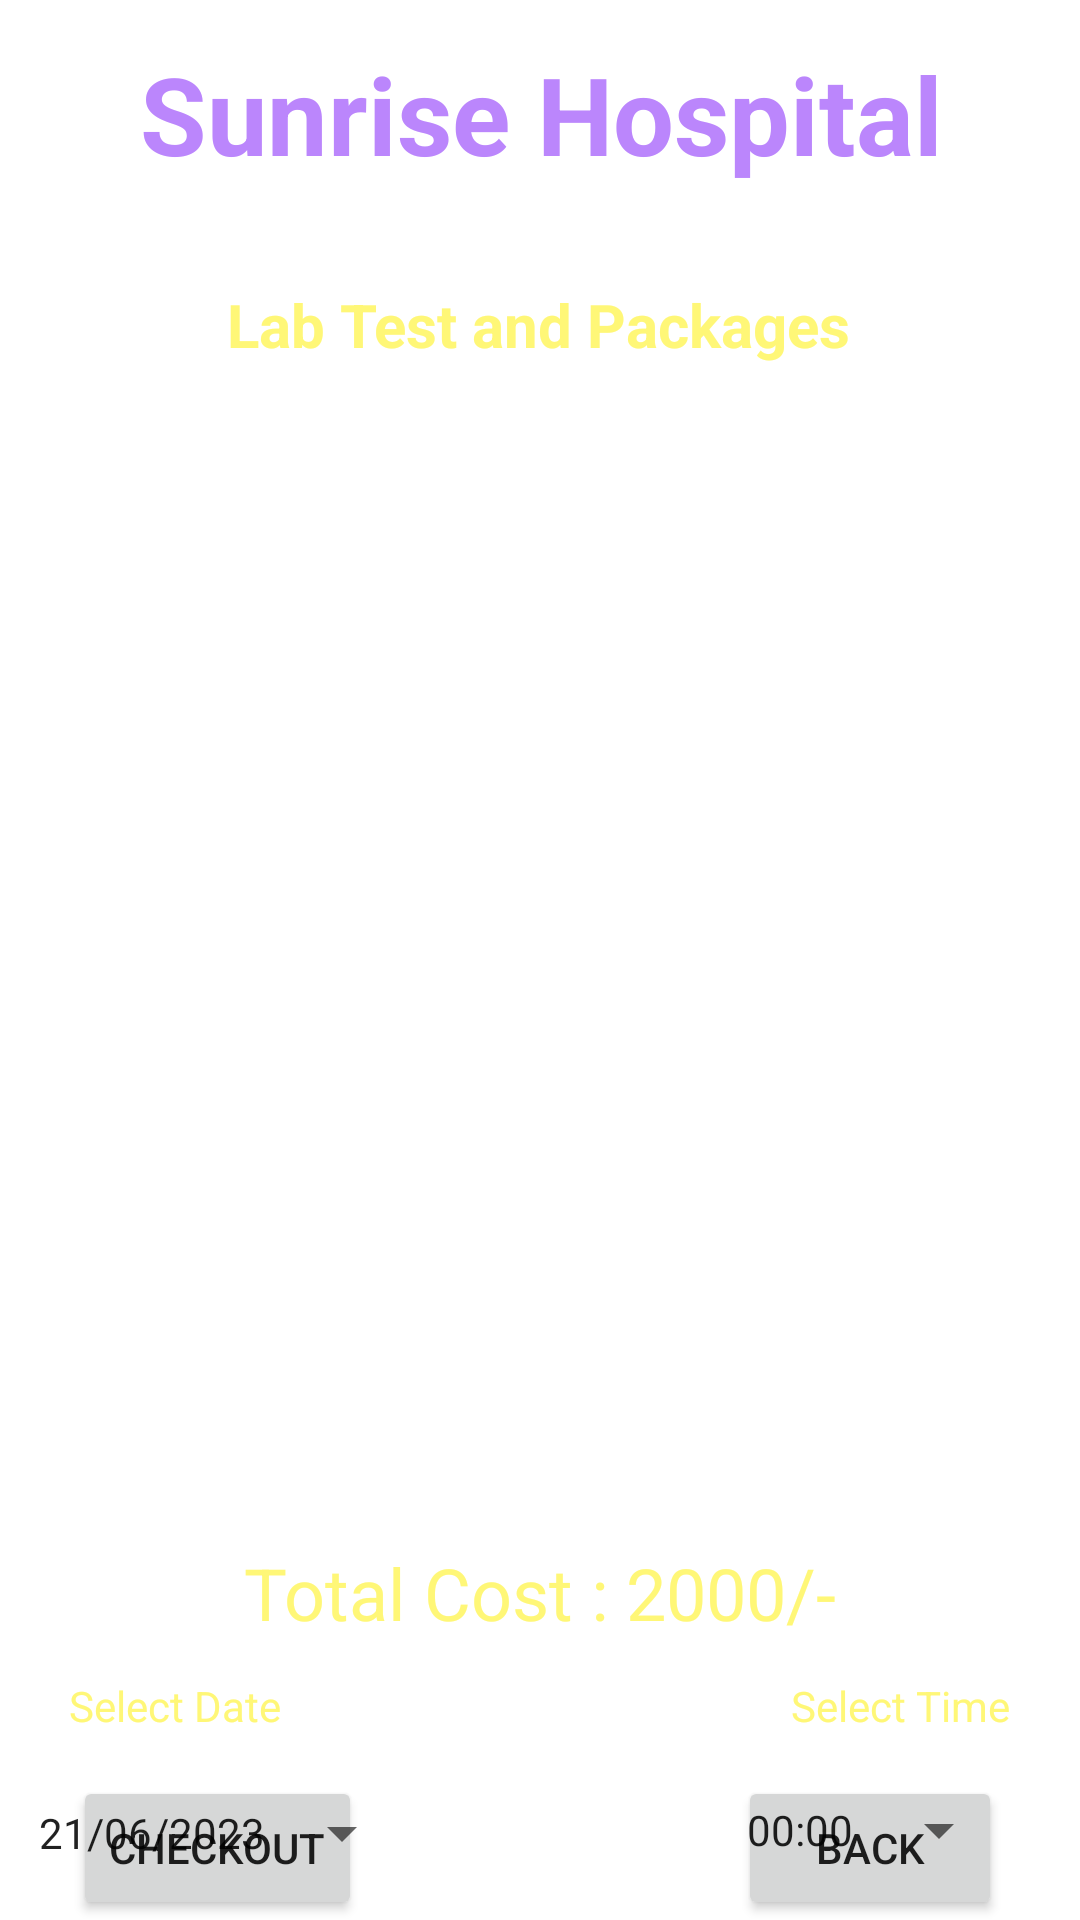

Layout XML and referenced resources for this Android screen:
<!-- AndroidManifest.xml: application theme Theme.HealthCare_Project -->
<!-- res/layout/activity_go_to_cart_lab.xml -->
<?xml version="1.0" encoding="utf-8"?>
<androidx.constraintlayout.widget.ConstraintLayout xmlns:android="http://schemas.android.com/apk/res/android"
    xmlns:app="http://schemas.android.com/apk/res-auto"
    xmlns:tools="http://schemas.android.com/tools"
    android:layout_width="match_parent"
    android:layout_height="match_parent"
    android:background="@drawable/background"
    tools:context=".GoToCartLabActivity">

    <TextView
        android:id="@+id/textViewDDName"
        android:layout_width="wrap_content"
        android:layout_height="wrap_content"
        android:text="Sunrise Hospital"
        android:textColor="@color/purple_200"
        android:textSize="36sp"
        android:textStyle="bold"
        app:layout_constraintBottom_toBottomOf="parent"
        app:layout_constraintEnd_toEndOf="parent"
        app:layout_constraintHorizontal_bias="0.507"
        app:layout_constraintStart_toStartOf="parent"
        app:layout_constraintTop_toTopOf="parent"
        app:layout_constraintVertical_bias="0.023" />

    <TextView
        android:id="@+id/textViewODTitle"
        android:layout_width="wrap_content"
        android:layout_height="wrap_content"
        android:text="Delievery Location : Pune"
        android:textColor="@color/colorWhite"
        android:textSize="16sp"
        android:textStyle="bold"
        app:layout_constraintBottom_toBottomOf="parent"
        app:layout_constraintEnd_toEndOf="parent"
        app:layout_constraintHorizontal_bias="0.497"
        app:layout_constraintStart_toStartOf="parent"
        app:layout_constraintTop_toTopOf="@+id/textViewDDName"
        app:layout_constraintVertical_bias="0.083" />

    <TextView
        android:id="@+id/textViewLTTitle"
        android:layout_width="wrap_content"
        android:layout_height="wrap_content"
        android:text="Lab Test and Packages"
        android:textColor="@color/yellowLight"
        android:textSize="20sp"
        android:textStyle="bold"
        app:layout_constraintBottom_toBottomOf="parent"
        app:layout_constraintEnd_toEndOf="parent"
        app:layout_constraintHorizontal_bias="0.497"
        app:layout_constraintStart_toStartOf="parent"
        app:layout_constraintTop_toTopOf="@+id/textViewDDName"
        app:layout_constraintVertical_bias="0.135" />

    <ListView
        android:id="@+id/listViewLT"
        android:layout_width="349dp"
        android:layout_height="374dp"
        android:layout_margin="10dp"
        android:layout_marginStart="16dp"
        android:layout_marginTop="16dp"
        android:layout_marginEnd="16dp"
        app:layout_constraintBottom_toBottomOf="parent"
        app:layout_constraintEnd_toEndOf="parent"
        app:layout_constraintStart_toStartOf="parent"
        app:layout_constraintTop_toTopOf="@+id/textViewODTitle"
        app:layout_constraintVertical_bias="0.257" />

    <Button
        android:id="@+id/buttonLTBack"
        android:layout_width="wrap_content"
        android:layout_height="wrap_content"
        android:text="Back"
        app:layout_constraintBottom_toBottomOf="parent"
        app:layout_constraintEnd_toEndOf="parent"
        app:layout_constraintHorizontal_bias="0.904"
        app:layout_constraintStart_toStartOf="parent"
        app:layout_constraintTop_toBottomOf="@+id/listViewLT"
        app:layout_constraintVertical_bias="1.0"
        tools:ignore="TextSizeCheck" />

    <Button
        android:id="@+id/buttonLTGoToCart"
        android:layout_width="wrap_content"
        android:layout_height="wrap_content"
        android:text="CheckOut"
        app:layout_constraintBottom_toBottomOf="parent"
        app:layout_constraintEnd_toEndOf="parent"
        app:layout_constraintHorizontal_bias="0.092"
        app:layout_constraintStart_toStartOf="parent"
        app:layout_constraintTop_toBottomOf="@+id/listViewLT"
        app:layout_constraintVertical_bias="1.0"
        tools:ignore="TextSizeCheck" />

    <TextView
        android:id="@+id/textView"
        android:layout_width="wrap_content"
        android:layout_height="wrap_content"
        android:layout_marginTop="12dp"
        android:text="Select Date"
        android:textColor="@color/yellowLight"
        app:layout_constraintEnd_toEndOf="parent"
        app:layout_constraintHorizontal_bias="0.079"
        app:layout_constraintStart_toStartOf="parent"
        app:layout_constraintTop_toBottomOf="@+id/textViewCartTotalCost" />

    <Button
        android:id="@+id/buttonCartDate"
        style="?android:spinnerStyle"
        android:layout_width="125dp"
        android:layout_height="50dp"
        android:layout_marginTop="8dp"
        android:text="21/06/2023"
        app:layout_constraintEnd_toEndOf="parent"
        app:layout_constraintHorizontal_bias="0.055"
        app:layout_constraintStart_toStartOf="parent"
        app:layout_constraintTop_toBottomOf="@+id/textView" />

    <TextView
        android:id="@+id/textView2"
        android:layout_width="wrap_content"
        android:layout_height="wrap_content"
        android:layout_marginTop="12dp"
        android:text="Select Time"
        android:textColor="@color/yellowLight"
        app:layout_constraintEnd_toEndOf="parent"
        app:layout_constraintHorizontal_bias="0.919"
        app:layout_constraintStart_toStartOf="parent"
        app:layout_constraintTop_toBottomOf="@+id/textViewCartTotalCost" />

    <Button
        android:id="@+id/buttonCartTime"
        style="?android:spinnerStyle"
        android:layout_width="wrap_content"
        android:layout_height="wrap_content"
        android:layout_marginTop="8dp"
        android:text="00:00"
        app:layout_constraintEnd_toEndOf="parent"
        app:layout_constraintHorizontal_bias="0.916"
        app:layout_constraintStart_toStartOf="parent"
        app:layout_constraintTop_toBottomOf="@+id/textView2" />

    <TextView
        android:id="@+id/textViewCartTotalCost"
        android:layout_width="wrap_content"
        android:layout_height="wrap_content"
        android:layout_marginTop="20dp"
        android:text="Total Cost : 2000/-"
        android:textColor="@color/yellowLight"
        android:textSize="24sp"
        app:layout_constraintEnd_toEndOf="parent"
        app:layout_constraintStart_toStartOf="parent"
        app:layout_constraintTop_toBottomOf="@+id/listViewLT" />

</androidx.constraintlayout.widget.ConstraintLayout>
<!-- resources referenced by this layout -->
<resources>
  <color name="colorWhite">#FFFFFF</color>
  <color name="purple_200">#FFBB86FC</color>
  <color name="yellowLight">#FFF777</color>
  <style name="Theme.HealthCare_Project" parent="Theme.MaterialComponents.DayNight.NoActionBar">
          
          <item name="colorPrimary">@color/purple_500</item>
          <item name="colorPrimaryVariant">@color/purple_700</item>
          <item name="colorOnPrimary">@color/white</item>
          
          <item name="colorSecondary">@color/teal_200</item>
          <item name="colorSecondaryVariant">@color/teal_700</item>
          <item name="colorOnSecondary">@color/black</item>
          
          <item name="android:statusBarColor">?attr/colorPrimaryVariant</item>
          
      </style>
  <color name="purple_500">#FF6200EE</color>
  <color name="purple_700">#FF3700B3</color>
  <color name="white">#FFFFFFFF</color>
  <color name="teal_200">#ccffe6</color>
  <color name="teal_700">#FF018786</color>
  <color name="black">#FF000000</color>
</resources>
